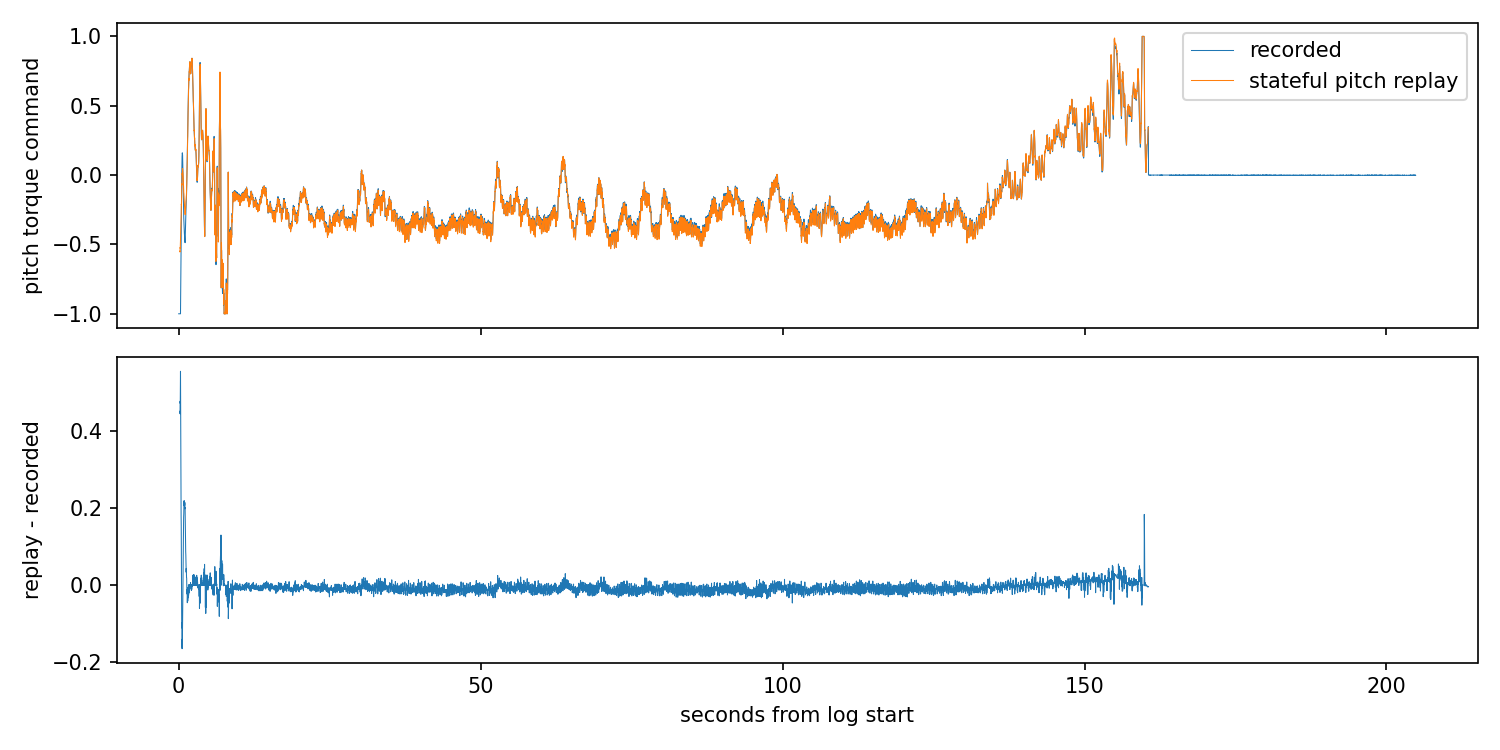

Source data for this figure (header and first rows):
timestamp_us, pitch_torque_recorded, pitch_torque_replay, scored
155045361, -1.0, , False
155062825, -1.0, , False
155082782, -1.0, , False
155105252, -1.0, , False
155125191, -1.0, , False
155142655, -1.0, , False
155165167, -1.0, , False
155185083, -1.0, , False
155202528, -1.0, , False
155222563, -1.0, , False
155244934, -1.0, -0.5484, False
155264899, -1.0, -0.5549, False
155282354, -1.0, -0.5223, False
155304823, -1.0, -0.5281, False
155324765, -1.0, -0.4966, False
155342223, -1.0, -0.4445, False
155364689, -0.9146, -0.4493, False
155384636, -0.7991, -0.4101, False
155404618, -0.6975, -0.3772, False
155422142, -0.6043, -0.3179, False
155444525, -0.5037, -0.3229, False
155464469, -0.4339, -0.2787, False
155481925, -0.3011, -0.2087, False
155504388, -0.2182, -0.2141, False
155524342, -0.1257, -0.1687, False
155546791, -0.02066, -0.1318, False
155564253, 0.03416, -0.06343, False
155584209, 0.08747, -0.07136, False
155604169, 0.1321, -0.0332, False
155621736, 0.1538, 0.01317, False
155644088, 0.1603, -0.0006996, False
155664041, 0.1533, 0.01962, False
155686495, 0.1438, 0.04632, False
155703957, 0.1145, 0.0334, False
155723914, 0.07586, 0.02819, False
155743872, 0.03104, 0.02041, False
155761330, -0.01498, 0.01013, False
155783785, -0.08039, -0.007648, False
155803741, -0.1225, -0.02618, False
155826221, -0.181, -0.05788, False
155843659, -0.2194, -0.06747, False
155863613, -0.2678, -0.09084, False
155886067, -0.3121, -0.127, False
155903531, -0.3352, -0.131, False
155923488, -0.3645, -0.15, False
155943443, -0.3923, -0.1729, False
155965894, -0.4051, -0.1993, False
155983358, -0.4178, -0.1999, False
156003323, -0.4306, -0.2164, False
156025814, -0.4539, -0.247, False
156043233, -0.4597, -0.2502, False
156063188, -0.4824, -0.2678, False
156085644, -0.4834, -0.285, False
156103110, -0.4874, -0.2855, False
156123064, -0.4607, -0.2852, False
156143020, -0.4274, -0.2732, False
156165479, -0.3835, -0.2546, False
156182936, -0.3527, -0.2451, False
156202895, -0.3179, -0.2311, False
156225377, -0.2755, -0.1973, False
... 10,183 more rows
